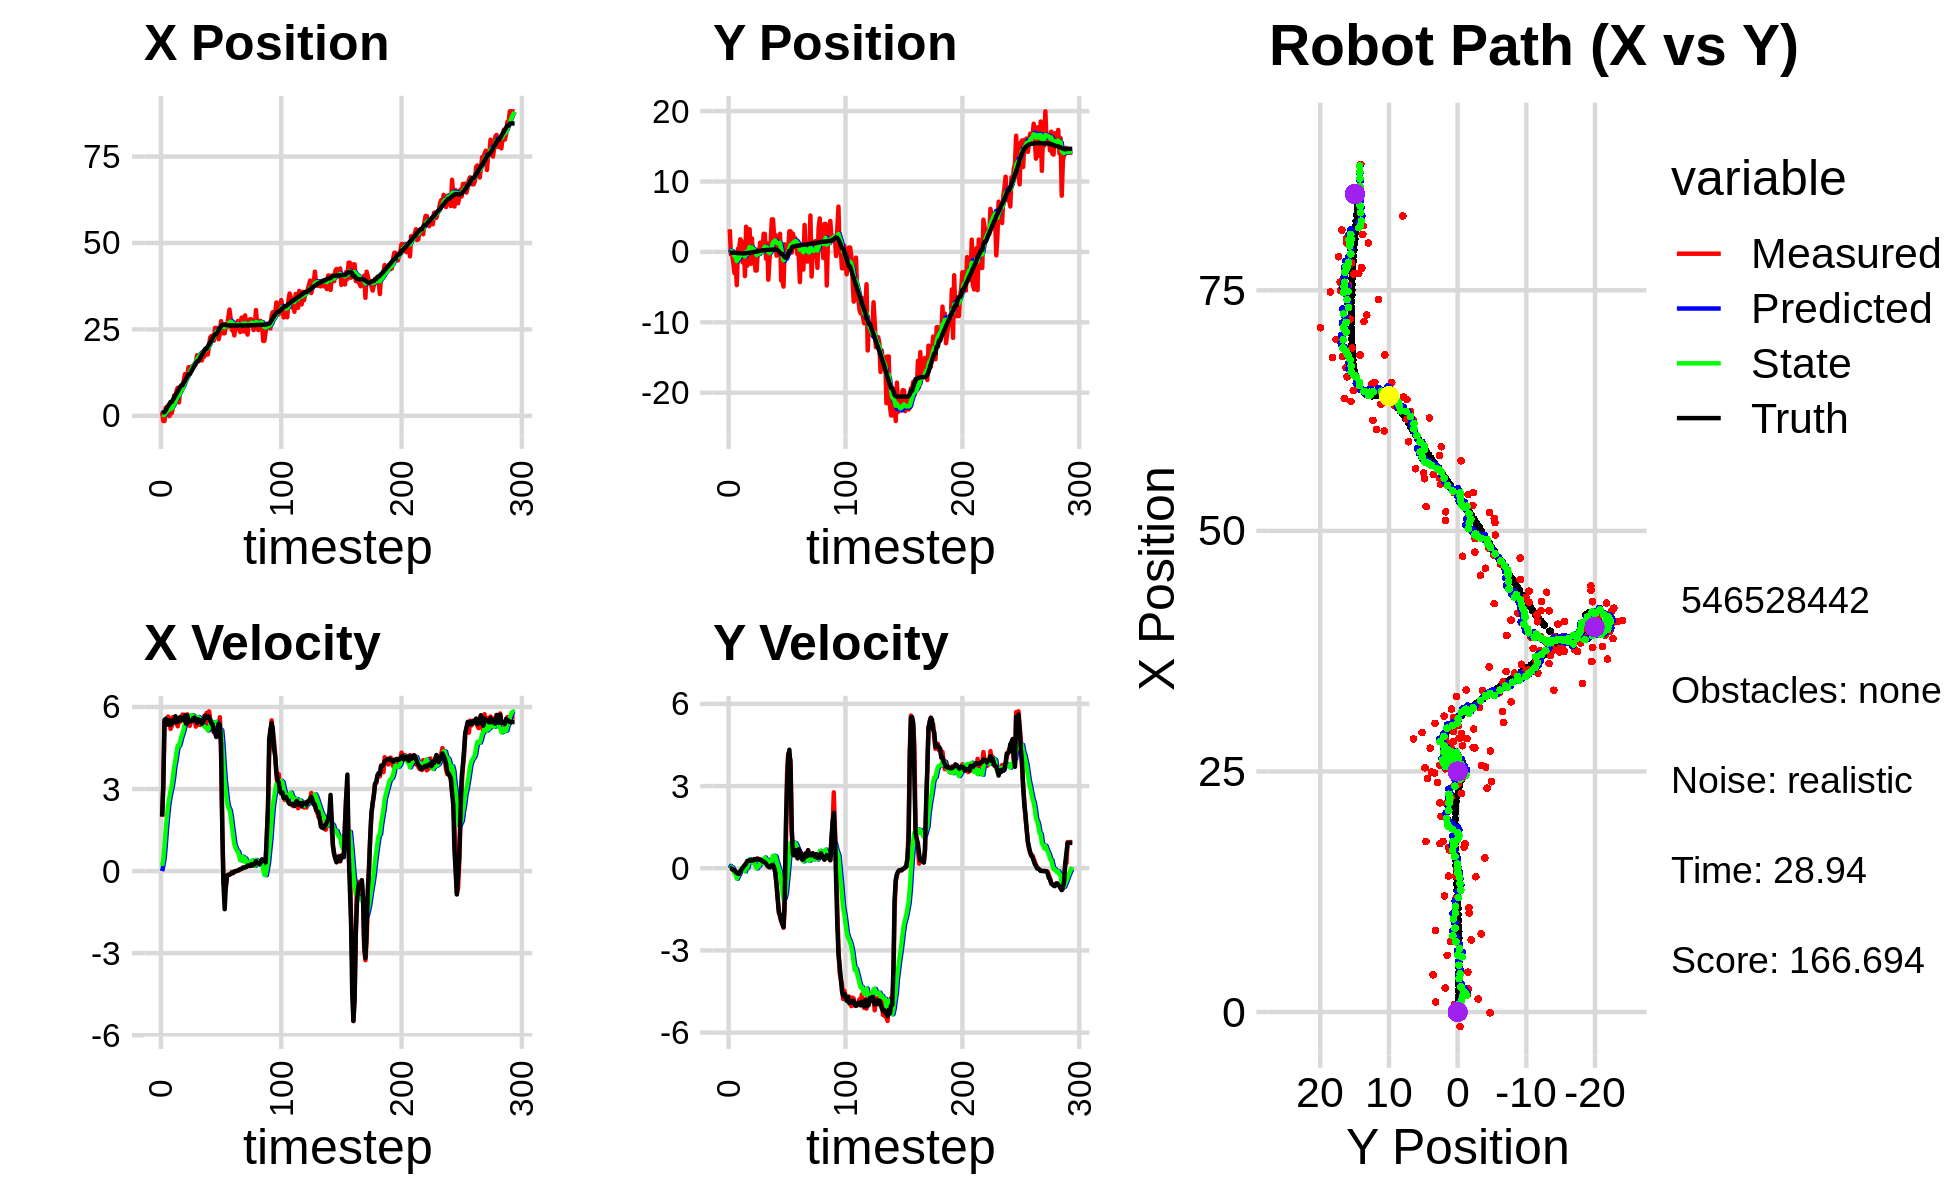

The data file committed next to this chart (first rows):
3.402961313548814815e+00, -1.727597967619788566e+00, 0.000000000000000000e+00, -0.000000000000000000e+00, 0.000000000000000000e+00, 0.000000000000000000e+00, 0.000000000000000000e+00, 0.000000000000000000e+00, 2.280260184138354906e-01, -1.429056204170101319e-01, 0.000000000000000000e+00, 0.000000000000000000e+00, 7.337890267507432007e-01, -1.076785473463884452e-01, 0.000000000000000000e+00, 0.000000000000000000e+00, 0.000000000000000000e+00, 7.332986569963395596e-04
1.042766333093243292e+00, 3.218910632700100916e+00, 1.984999480611166378e+00, -1.455597714175301243e-03, 2.280260184138354906e-01, -1.429056204170101319e-01, 0.000000000000000000e+00, 0.000000000000000000e+00, 3.251061096052881294e-01, 2.043745486814899925e-01, 1.869469850603157901e-01, 8.680913764742195782e-02, 7.949538827208517677e-01, -1.076689379150694431e-01, 2.000000000000000000e+00, 1.000000000000000021e-03, 2.000000000000000000e+00, 7.332986569963395596e-04
-1.504927814210622161e+00, -3.467356040383495208e-01, 3.079998261713291718e+00, 3.199667545906106567e-03, 3.438008081113196890e-01, 2.130554624462321911e-01, 1.869469850603157901e-01, 8.680913764742195782e-02, 2.370626114550913877e-01, 1.413922212514684140e-01, 4.264118980700843942e-01, 5.480025805786597343e-02, 1.051412165238569729e+00, -1.074902498538591461e-01, 3.200000000000000178e+00, 3.000000000000000062e-03, 3.200000047683715820e+00, -1.038853311911225319e-03
-1.504927814210622161e+00, -3.467356040383495208e-01, 5.429992956733964427e+00, -8.638609668960794963e-03, 2.797038012620998160e-01, 1.468722470572550176e-01, 4.264118980700843942e-01, 5.480025805786597343e-02, 2.632148176539584883e-01, 7.780101858558216565e-02, 9.039483069306502028e-01, 2.652626916864067250e-02, 1.051412165238569729e+00, -1.074902498538591461e-01, 5.524000000000000021e+00, -2.299999999999999961e-02, 5.524000167846679688e+00, 1.590904896147549152e-03
2.394111335200690416e+00, -1.508761059228147960e+00, 5.395697760659303732e+00, -5.710243058815531875e-02, 3.536096483470235197e-01, 8.045364550244622770e-02, 9.039483069306502028e-01, 2.652626916864067250e-02, 8.102350813293381915e-01, -1.477983342272751188e-01, 1.505312854218664231e+00, -5.228761763023359599e-02, 1.612111628451043499e+00, -1.090029588714678116e-01, 5.572000000000000064e+00, -6.700000000000000400e-02, 5.572000026702880859e+00, 1.058256067335605621e-02
1.357987702331727276e+00, -3.006300234655356896e+00, 5.458465899972504864e+00, -7.636901632493638126e-02, 9.607663667512046368e-01, -1.530270959902984840e-01, 1.505312854218664231e+00, -5.228761763023359599e-02, 1.201191669025391873e+00, -5.680387484745142990e-01, 1.981023571348288215e+00, -1.813221628849278622e-01, 2.250569879930343298e+00, -1.156223055140188083e-01, 5.352000000000000313e+00, -7.000000000000000666e-02, 5.352000236511230469e+00, 1.399001758545637131e-02
1.750572025727997749e+00, -1.356024179582613565e+00, 5.649350373558147176e+00, -1.365343014069017036e-01, 1.399294026160220694e+00, -5.861709647630071185e-01, 1.981023571348288215e+00, -1.813221628849278622e-01, 1.626353931455478019e+00, -6.972985843890608937e-01, 2.424561369645709785e+00, -2.110096573203985026e-01, 2.864499628672473985e+00, -1.250957580743579378e-01, 5.482999999999999652e+00, -1.270000000000000018e-01, 5.485000133514404297e+00, 2.416343800723552704e-02
-8.775609687625632316e-02, -4.724987080022448716e+00, 5.545606642574526290e+00, -1.629398652930661440e-01, 1.868810068420049042e+00, -7.183995501211007939e-01, 2.424561369645709785e+00, -2.110096573203985026e-01, 1.751752877399360253e+00, -1.309922603408500752e+00, 2.690277332863026061e+00, -3.831432815348821963e-01, 3.389939844549314962e+00, -1.375279928409658126e-01, 5.514999999999999680e+00, -1.620000000000000051e-01, 5.518000125885009766e+00, 2.937334217131137848e-02
7.715237736779760880e-01, 4.569105783782029251e-01, 5.198756681051147410e+00, -1.527487915927347173e-01, 2.020780610685662726e+00, -1.348236931561988872e+00, 2.690277332863026061e+00, -3.831432815348821963e-01, 1.970231303914276033e+00, -1.069051072683823822e+00, 2.919764873249760306e+00, -2.823102789685764114e-01, 4.019944727430829090e+00, -1.570618470991878568e-01, 5.336999999999999744e+00, -2.000000000000000111e-01, 5.340000152587890625e+00, 2.937334217131137848e-02
7.715237736779760880e-01, 4.569105783782029251e-01, 5.304574763389687142e+00, -2.167204227272326866e-01, 2.262207791239251975e+00, -1.097282100580681430e+00, 2.919764873249760306e+00, -2.823102789685764114e-01, 2.170827566046955592e+00, -8.626896147362822509e-01, 3.122764470600299269e+00, -2.083886653065378236e-01, 4.019944727430829090e+00, -1.570618470991878568e-01, 5.442999999999999616e+00, -2.030000000000000138e-01, 5.447000026702880859e+00, 4.083267226815223694e-02
2.503805697156487930e+00, 1.800402810786490226e+00, 5.627623509364186205e+00, -1.635693292040646118e-01, 2.483104013106985697e+00, -8.835284812669360610e-01, 3.122764470600299269e+00, -2.083886653065378236e-01, 2.609101335875248839e+00, -4.812204751210486520e-01, 3.415122546246476709e+00, -8.755664319938256945e-02, 4.638425409615801520e+00, -1.814498397223220927e-01, 5.514000000000000234e+00, -1.079999999999999988e-01, 5.514999866485595703e+00, 2.905725501477718353e-02
5.896304846201554817e+00, 1.516926898004850255e+00, 5.531677339170099295e+00, -5.975393552555047227e-02, 2.950613590499896688e+00, -4.899761394409868909e-01, 3.415122546246476709e+00, -8.755664319938256945e-02, 3.468438275595140396e+00, -1.892956712823855581e-01, 3.808006830511573071e+00, 2.001621260707062144e-03, 5.267644464844892127e+00, -1.987194888718374630e-01, 5.429999999999999716e+00, -5.700000000000000205e-02, 5.429999828338623047e+00, 1.080171670764684677e-02
4.140727579470726560e+00, -1.483770155666322532e+00, 5.647999705635372791e+00, -8.084008576702275076e-04, 3.849238958646297615e+00, -1.890955091563148449e-01, 3.808006830511573071e+00, 2.001621260707062144e-03, 3.980348528542135611e+00, -3.824203400799262575e-01, 4.036541923521586916e+00, -5.428119656899224599e-02, 5.892652094637166549e+00, -2.047647476935534616e-01, 5.660999999999999588e+00, 8.000000000000000167e-03, 5.660999774932861328e+00, 1.431304699508473277e-04
7.314664065863039077e+00, 1.048305003135076463e+00, 5.387678940632092406e+00, 5.881969050403033222e-02, 4.384002720894294214e+00, -3.878484597368254683e-01, 4.036541923521586916e+00, -5.428119656899224599e-02, 4.862383827546487680e+00, -1.684539493527272280e-01, 4.339492702756243325e+00, 1.795006884351112164e-02, 6.430568278249002567e+00, -2.039047799379906656e-01, 5.448999999999999844e+00, 7.299999999999999545e-02, 5.449999809265136719e+00, -1.091701164841651917e-02
8.117639481885845498e+00, -3.428988935240084857e+00, 5.293357832834328924e+00, 1.318660741978169848e-01, 5.296333097822111924e+00, -1.666589424683761200e-01, 4.339492702756243325e+00, 1.795006884351112164e-02, 5.739926531086828376e+00, -6.484453046248712660e-01, 4.590749012835941834e+00, -1.126521719470458122e-01, 7.056233942477471821e+00, -1.960792555611206300e-01, 5.463000000000000078e+00, 1.150000000000000050e-01, 5.464000225067138672e+00, -2.490646019577980042e-02
3.870748817875414804e+00, 3.582354968655868444e+00, 5.527284987010800066e+00, 1.376935765968002046e-01, 6.199001432370423004e+00, -6.597105218195759013e-01, 4.590749012835941834e+00, -1.126521719470458122e-01, 5.917161822418529837e+00, -1.544295669300477236e-02, 4.584008998038568095e+00, 9.274543624518831464e-02, 7.686046182865784004e+00, -1.799202501456565462e-01, 5.525999999999999801e+00, 1.769999999999999907e-01, 5.528999805450439453e+00, -2.490646019577980042e-02
7.489629745376709558e+00, -1.958143544927390067e+00, 5.455155128868494074e+00, 2.048529418799214241e-01, 6.375562722222386292e+00, -6.168413068485940204e-03, 4.584008998038568095e+00, 9.274543624518831464e-02, 6.574895034018848783e+00, -2.924922526691254299e-01, 4.740762752612821984e+00, 1.861853851713109187e-02, 8.325080454122046447e+00, -1.548721325525440062e-01, 5.631000000000000227e+00, 2.660000000000000142e-01, 5.637000083923339844e+00, -3.753453865647315979e-02
8.479100435993691676e+00, 3.220780905473787481e+00, 5.623550673966652091e+00, 2.694050963399872156e-01, 7.048971309280131159e+00, -2.906303988174123165e-01, 4.740762752612821984e+00, 1.861853851713109187e-02, 7.293345262956252739e+00, 2.445856793630603598e-01, 4.914580661908152237e+00, 1.923617048146860076e-01, 8.857768595193327599e+00, -1.293253338705184774e-01, 5.516000000000000014e+00, 2.650000000000000133e-01, 5.522999763488769531e+00, -4.786998406052589417e-02
8.479100435993691676e+00, 3.220780905473787481e+00, 5.722332327865697010e+00, 2.963324957633000634e-01, 7.784803329147067963e+00, 2.638218498445289439e-01, 4.914580661908152237e+00, 1.923617048146860076e-01, 7.921962067105659422e+00, 7.097494896794022123e-01, 5.043103497993596029e+00, 3.290528791682955090e-01, 8.857768595193327599e+00, -1.293253338705184774e-01, 5.564000000000000057e+00, 2.969999999999999862e-01, 5.572000026702880859e+00, -5.173904821276664734e-02
1.029665625141855934e+01, -1.682616840747626963e+00, 5.691109650779583973e+00, 2.801328633630825182e-01, 8.426272416905019824e+00, 7.426547775962317743e-01, 5.043103497993596029e+00, 3.290528791682955090e-01, 8.721129580430831751e+00, 3.785287256950819468e-01, 5.211470850390410803e+00, 2.202062658377740845e-01, 9.494342386468927586e+00, -9.627104856721102610e-02, 5.509999999999999787e+00, 2.690000000000000169e-01, 5.517000198364257812e+00, -4.918319359421730042e-02
1.206242436161540432e+01, 1.912400259196278540e+00, 5.714242486380936015e+00, 2.978560118777042742e-01, 9.242276665469873365e+00, 4.005493522788593497e-01, 5.211470850390410803e+00, 2.202062658377740845e-01, 9.663694312860101832e+00, 6.296313142778424687e-01, 5.410122208901446683e+00, 2.922586673899046916e-01, 1.012844234699858781e+01, -6.485174731304950424e-02, 5.695000000000000284e+00, 2.929999999999999827e-01, 5.703000068664550781e+00, -5.207806453108787537e-02
1.084340808516538068e+01, -1.637756922630217549e+00, 5.323772316479573163e+00, 2.775026775833996373e-01, 1.020470653375024739e+01, 6.588571810168328824e-01, 5.410122208901446683e+00, 2.922586673899046916e-01, 1.029036972606441758e+01, 3.154537103158728817e-01, 5.431804323008945445e+00, 1.920243311027221844e-01, 1.077381855260290955e+01, -3.158686458051462864e-02, 5.389999999999999680e+00, 2.790000000000000258e-01, 5.396999835968017578e+00, -5.207806453108787537e-02
1.182702028796971305e+01, 2.314545937952833254e-01, 5.730155056616464293e+00, 3.360363069213480047e-01, 1.083355015836531265e+01, 3.346561434261450807e-01, 5.431804323008945445e+00, 1.920243311027221844e-01, 1.098792667849474292e+01, 3.256546922095242547e-01, 5.515897976533625346e+00, 2.004283108828459337e-01, 1.139825016261822022e+01, 1.987768970069083655e-03, 5.684000000000000163e+00, 3.320000000000000173e-01, 5.692999839782714844e+00, -5.857640504837036133e-02
1.406273657123723098e+01, -2.639241756124219851e+00, 5.347812045465298425e+00, 3.136143772920491068e-01, 1.153951647614810483e+01, 3.456975232978088397e-01, 5.515897976533625346e+00, 2.004283108828459337e-01, 1.188638496167494552e+01, -9.474475155536055127e-02, 5.621696671259900135e+00, 8.197301139404065962e-02, 1.203955417906458614e+01, 3.920191316652832381e-02, 5.474999999999999645e+00, 3.160000000000000031e-01, 5.484000205993652344e+00, -5.857640504837036133e-02
1.406273657123723098e+01, -2.639241756124219851e+00, 5.311497529430773135e+00, 3.178616843015517612e-01, 1.244855462880093633e+01, -8.654745041595648947e-02, 5.621696671259900135e+00, 8.197301139404065962e-02, 1.266055891758705698e+01, -4.570291362218448228e-01, 5.665784764395084494e+00, -6.918842168530892067e-03, 1.203955417906458614e+01, 3.920191316652832381e-02, 5.464999999999999858e+00, 3.469999999999999751e-01, 5.475999832153320312e+00, -5.977279320359230042e-02
1.412685328724382749e+01, 2.485745526948498485e-01, 5.491520204233223623e+00, 3.552639207385510089e-01, 1.322713739402656508e+01, -4.577210204386978898e-01, 5.665784764395084494e+00, -6.918842168530892067e-03, 1.334523810879330519e+01, -3.362205929938132387e-01, 5.690199569039551264e+00, 5.580519181179202648e-02, 1.266768032327371785e+01, 7.793016522186418937e-02, 5.482999999999999652e+00, 3.380000000000000226e-01, 5.493999958038330078e+00, -6.460315734148025513e-02
1.425207102291789418e+01, -1.940972230048728653e-01, 5.589931039639520094e+00, 3.185462537415060247e-01, 1.391425806569726120e+01, -3.306400738126340499e-01, 5.690199569039551264e+00, 5.580519181179202648e-02, 1.395689943422085122e+01, -2.985883264651741364e-01, 5.695310664609441353e+00, 8.512150725282810471e-02, 1.329706722480317715e+01, 1.174759850022486646e-01, 5.496000000000000441e+00, 3.130000000000000004e-01, 5.505000114440917969e+00, -5.692415684461593628e-02
1.412254288830191840e+01, 1.319614825906133770e+00, 5.675826217353487912e+00, 3.228329286274583265e-01, 1.452643050068179598e+01, -2.900761757398913065e-01, 5.695310664609441353e+00, 8.512150725282810471e-02, 1.446864218235633004e+01, -3.928477890791565175e-02, 5.672975191704078490e+00, 1.756449352127410213e-01, 1.393021160367740130e+01, 1.531838760729455351e-01, 5.597999999999999865e+00, 3.160000000000000031e-01, 5.606999874114990234e+00, -5.681736022233963013e-02
1.442414474504639621e+01, -7.777112952174219940e-02, 5.549283888419853206e+00, 2.927440970861251990e-01, 1.503593970152673798e+01, -2.172028538664154754e-02, 5.672975191704078490e+00, 1.756449352127410213e-01, 1.494380442471033099e+01, -2.488253027137843354e-02, 5.628178215018300179e+00, 1.836758420824836369e-01, 1.457393223082669387e+01, 1.895047999476414946e-01, 5.607000000000000206e+00, 2.979999999999999871e-01, 5.614999771118164062e+00, -5.270463600754737854e-02
1.483446842482199202e+01, 9.813365165339077434e-02, 5.282127492142436154e+00, 2.269362301918924629e-01, 1.550662224621216012e+01, -6.514946063130067772e-03, 5.628178215018300179e+00, 1.836758420824836369e-01, 1.539513314581040149e+01, 1.102481478730607881e-02, 5.554495429423696784e+00, 1.920410072599748053e-01, 1.521442753113044688e+01, 2.209494097471487173e-01, 5.538000000000000256e+00, 2.489999999999999991e-01, 5.544000148773193359e+00, -4.293663054704666138e-02
1.749835509035686698e+01, 2.573471574407902640e+00, 5.490292154248865408e+00, 2.504116737832439155e-01, 1.595058268875277108e+01, 3.022891551330356141e-02, 5.554495429423696784e+00, 1.920410072599748053e-01, 1.616525588021873716e+01, 4.123746023175483000e-01, 5.623921803041625367e+00, 3.067691503103995299e-01, 1.573998981711558365e+01, 2.441063211205135863e-01, 5.418999999999999595e+00, 2.449999999999999956e-01, 5.425000190734863281e+00, -4.557831212878227234e-02
1.749835509035686698e+01, 2.573471574407902640e+00, 5.349438790145500278e+00, 2.439873659919312154e-01, 1.672764806052289899e+01, 4.430515173485882752e-01, 5.623921803041625367e+00, 3.067691503103995299e-01, 1.682269953104209392e+01, 7.582050063172632859e-01, 5.630259183316722371e+00, 3.929133845684769644e-01, 1.573998981711558365e+01, 2.441063211205135863e-01, 5.549999999999999822e+00, 2.169999999999999984e-01, 5.554999828338623047e+00, -4.557831212878227234e-02
1.711776536692541484e+01, -9.595939540267929280e-01, 5.459246645258263975e+00, 2.024675463017639454e-01, 1.738572544937376563e+01, 7.974963447741110212e-01, 5.630259183316722371e+00, 3.929133845684769644e-01, 1.733966488179290266e+01, 5.268077312556749270e-01, 5.597036476953141992e+00, 3.002601208671736854e-01, 1.637252384466001942e+01, 2.711305006374868376e-01, 5.464000000000000412e+00, 1.739999999999999880e-01, 5.467000007629394531e+00, -3.707009553909301758e-02
1.682299345772615240e+01, 1.189486590792464105e+00, 5.337747238831876295e+00, 1.156625160094497118e-01, 1.789936852948821766e+01, 5.568337433423923288e-01, 5.597036476953141992e+00, 3.002601208671736854e-01, 1.773523314153979058e+01, 6.430490497946927952e-01, 5.513370677333965908e+00, 3.110397339281216200e-01, 1.700351673383545759e+01, 2.903367555877350847e-01, 5.519000000000000128e+00, 9.800000000000000377e-02, 5.519999980926513672e+00, -2.166539803147315979e-02
1.601769798992154392e+01, -3.950681568614808015e+00, 5.352566243829650183e+00, 6.815688917327253349e-02, 1.828657020927318655e+01, 6.741530231875049184e-01, 5.513370677333965908e+00, 3.110397339281216200e-01, 1.795943170059186045e+01, -2.684595258185829003e-02, 5.381921353275847864e+00, 9.021410704032101213e-02, 1.763755375121417046e+01, 3.012772781900310837e-01, 5.386999999999999567e+00, 5.600000000000000117e-02, 5.387000083923339844e+00, -1.273280940949916840e-02
1.748514616513510944e+01, -1.081709386962940611e+00, 5.468872139927067444e+00, 3.737666416154128424e-02, 1.849762383591944470e+01, -1.782454187782618604e-02, 5.381921353275847864e+00, 9.021410704032101213e-02, 1.835939047521713974e+01, -1.789456779611491855e-01, 5.341739292219101820e+00, 3.968665478911841821e-02, 1.815384060169363067e+01, 3.065514545548472802e-01, 5.442999999999999616e+00, 3.500000000000000333e-02, 5.443999767303466797e+00, -6.834330968558788300e-03
1.710819166920616397e+01, 1.342589019623738444e+00, 5.673567325847865384e+00, 7.005265788829326268e-02, 1.889356440443905072e+01, -1.749770124822373485e-01, 5.341739292219101820e+00, 3.968665478911841821e-02, 1.865852574254725482e+01, 5.285288762473655533e-02, 5.291664481872063952e+00, 1.077469671538989759e-01, 1.878085857641488232e+01, 3.116821028178348718e-01, 5.546000000000000263e+00, 7.199999999999999456e-02, 5.546999931335449219e+00, -1.234657038003206253e-02
1.772389119842067373e+01, 4.625045207986973494e+00, 5.626803114915765569e+00, 1.160528263121648751e-01, 1.918769219073445953e+01, 6.362758434012645570e-02, 5.291664481872063952e+00, 1.077469671538989759e-01, 1.899806810060407258e+01, 7.447402202247367375e-01, 5.257952336138901117e+00, 3.049189335837069192e-01, 1.942678028328370843e+01, 3.227705040347650378e-01, 5.690000000000000391e+00, 1.170000000000000068e-01, 5.690999984741210938e+00, -2.062207832932472229e-02
1.772389119842067373e+01, 4.625045207986973494e+00, 5.780770652504982898e+00, 1.192284071051353950e-01, 1.952386333421796394e+01, 7.752321135831073962e-01, 5.257952336138901117e+00, 3.049189335837069192e-01, 1.929609802038307009e+01, 1.341526233396283407e+00, 5.229387108807018514e+00, 4.541436385004294363e-01, 1.942678028328370843e+01, 3.227705040347650378e-01, 5.600999999999999979e+00, 1.100000000000000006e-01, 5.603000164031982422e+00, -2.062207832932472229e-02
1.774104386607775652e+01, 2.140017000629362620e+00, 5.349393388287725593e+00, 8.055654481206582507e-02, 1.981903673126377186e+01, 1.386940597246326456e+00, 5.229387108807018514e+00, 4.541436385004294363e-01, 1.953247414586340369e+01, 1.482731323387473044e+00, 5.140113377566905228e+00, 4.532527659691230060e-01, 2.007602459170184162e+01, 3.353562037229023685e-01, 5.647000000000000242e+00, 8.000000000000000167e-03, 5.646999835968017578e+00, -1.505786739289760590e-02
2.032893395449554674e+01, 2.426516620744872732e+00, 5.841667590977854374e+00, -1.650883139912570352e-01, 2.004648548362009564e+01, 1.528056599984385366e+00, 5.140113377566905228e+00, 4.532527659691230060e-01, 2.012049620839726671e+01, 1.634670193853710485e+00, 5.235821221782254398e+00, 4.367924947194936069e-01, 2.072447162861661241e+01, 3.368574062682125336e-01, 5.644999999999999574e+00, -1.590000000000000024e-01, 5.646999835968017578e+00, 2.825295738875865936e-02
2.271046632572615565e+01, -5.291843432404647052e-01, 5.523502305410993074e+00, -5.313387914795214551e-01, 2.064407833057549269e+01, 1.678349443325659829e+00, 5.235821221782254398e+00, 4.367924947194936069e-01, 2.094891900268660123e+01, 1.305885395221128675e+00, 5.371981033757514901e+00, 2.553783920570945054e-01, 2.125657421376263656e+01, 3.082621080230357746e-01, 5.509999999999999787e+00, -6.179999999999999938e-01, 5.545000076293945312e+00, 9.590090811252593994e-02
2.309845250871052968e+01, 1.228586314786993761e+00, 5.377883321962952934e+00, -1.042524231127092360e+00, 2.148611710606235192e+01, 1.331423234426838187e+00, 5.371981033757514901e+00, 2.553783920570945054e-01, 2.171329976690307006e+01, 1.258411741059737077e+00, 5.452776825149032724e+00, 1.351871046245280983e-01, 2.187156635501226631e+01, 2.246206977704684749e-01, 5.397000000000000242e+00, -1.139999999999999902e+00, 5.515999794006347656e+00, 1.914790272712707520e-01
2.225910642725156663e+01, 9.724789837478441390e-01, 5.319327125236392284e+00, -1.540845260812642392e+00, 2.225857744941797378e+01, 1.271930451522189864e+00, 5.452776825149032724e+00, 1.351871046245280983e-01, 2.225213429743003957e+01, 1.152776485777672111e+00, 5.437266989921933025e+00, -2.719731819128493044e-02, 2.249179226191038694e+01, 7.821720719124385102e-02, 5.371999999999999886e+00, -1.624000000000000110e+00, 5.611999988555908203e+00, 2.819522619247436523e-01
2.173486846686505558e+01, 2.581117944874481651e+00, 5.067439082184243659e+00, -1.777064973279328441e+00, 2.279586099642223118e+01, 1.150056753958543565e+00, 5.437266989921933025e+00, -2.719731819128493044e-02, 2.262849166976441850e+01, 1.285883197628148622e+00, 5.341496632358949448e+00, -1.216451588501597791e-01, 2.309812980898374946e+01, -1.144165224573933382e-01, 5.110000000000000320e+00, -1.709999999999999964e+00, 5.388999938964843750e+00, 3.372831940650939941e-01
2.544546550512019323e+01, -4.082402304929495074e+00, 5.074825280427513796e+00, -1.942808415404443600e+00, 2.316264133300031247e+01, 1.273718681743132741e+00, 5.341496632358949448e+00, -1.216451588501597791e-01, 2.347086559127125938e+01, 3.934620002109647796e-01, 5.423872735396301437e+00, -5.147324993513888725e-01, 2.358431869768850930e+01, -2.908175752464708386e-01, 5.073999999999999844e+00, -1.905999999999999917e+00, 5.420000076293945312e+00, 3.656198382377624512e-01
2.544546550512019323e+01, -4.082402304929495074e+00, 5.108445554149630752e+00, -1.955679351270441790e+00, 2.401325286481089094e+01, 3.419887502758258702e-01, 5.423872735396301437e+00, -5.147324993513888725e-01, 2.419939440659879892e+01, -3.823245075786535496e-01, 5.458310209165326832e+00, -8.337838672574378052e-01, 2.358431869768850930e+01, -2.908175752464708386e-01, 4.902000000000000135e+00, -2.052000000000000046e+00, 5.315000057220458984e+00, 3.656198382377624512e-01
2.393600124102898974e+01, -4.928571732354113166e+00, 5.134408427553746712e+00, -2.172204634092140374e+00, 2.474522542751533294e+01, -4.657028943043973190e-01, 5.458310209165326832e+00, -8.337838672574378052e-01, 2.461552896685320491e+01, -1.191203452546691688e+00, 5.380395611617570850e+00, -1.145347701047407130e+00, 2.415573173775226934e+01, -5.204115225217142982e-01, 5.160999999999999588e+00, -2.149999999999999911e+00, 5.590000152587890625e+00, 4.002332091331481934e-01
2.215774995087752686e+01, 1.079589961278454746e+00, 5.052470246280501343e+00, -1.505498814644853356e+00, 2.515356852801496146e+01, -1.305738222651432467e+00, 5.380395611617570850e+00, -1.145347701047407130e+00, 2.471596910023502147e+01, -9.657541326016489958e-01, 5.193371965403366985e+00, -1.074749540827250271e+00, 2.474822193430125949e+01, -7.538640511492322727e-01, 5.387999999999999901e+00, -1.098000000000000087e+00, 5.498000144958496094e+00, 2.895959615707397461e-01
2.368057292716859408e+01, -8.086943740981936135e-02, 5.626460139696836116e+00, 5.471324485677324656e-01, 2.523530629677535941e+01, -1.073229086684374112e+00, 5.193371965403366985e+00, -1.074749540827250271e+00, 2.503766962182694655e+01, -8.530717049331824064e-01, 5.166545074576093022e+00, -8.873558066944950973e-01, 2.537196212981395149e+01, -8.522279875316198794e-01, 5.355999999999999872e+00, 1.546999999999999931e+00, 5.574999809265136719e+00, -9.693796187639236450e-02
2.738174170244031913e+01, 8.758362510213024699e-01, 4.250479903655691949e+00, 3.449361729079637673e+00, 2.555432412928455577e+01, -9.418072856026319384e-01, 5.166545074576093022e+00, -8.873558066944950973e-01, 2.576674576906214043e+01, -4.778682953504922448e-01, 5.150692408309216042e+00, -4.222803364513842417e-01, 2.596880394192994501e+01, -6.456295271590545282e-01, 4.645999999999999908e+00, 3.040000000000000036e+00, 5.552000045776367188e+00, -6.817277073860168457e-01
2.452865201253571215e+01, 2.780427615358874172e-01, 1.658242668382678531e+00, 4.183327772569954028e+00, 2.628181500989306230e+01, -5.200963289956306301e-01, 5.150692408309216042e+00, -4.222803364513842417e-01, 2.586453392826690489e+01, -1.963611911865876247e-01, 4.656998288066290570e+00, 2.287453280524920363e-02, 2.628838974224033720e+01, -2.580099415032028887e-01, 1.602000000000000091e+00, 4.046999999999999709e+00, 4.352000236511230469e+00, -1.193403124809265137e+00
2.386665374075052171e+01, 2.925442217018145996e+00, -4.497951494186943067e-01, 4.070222058466721471e+00, 2.633023375707353253e+01, -1.940737379060626933e-01, 4.656998288066290570e+00, 2.287453280524920363e-02, 2.573413646230057239e+01, 4.512996776874724225e-01, 3.940066476441061560e+00, 5.182037761010370724e-01, 2.636157089474545856e+01, 1.533539278098058345e-01, -4.769999999999999796e-01, 4.325999999999999623e+00, 4.352000236511230469e+00, -1.680858492851257324e+00
2.386665374075052171e+01, 2.925442217018145996e+00, -4.366143510741973821e-01, 3.950948259628944470e+00, 2.612814310994467704e+01, 5.031200552975760854e-01, 3.940066476441061560e+00, 5.182037761010370724e-01, 2.559614303281644609e+01, 1.017138603465436830e+00, 3.318174690863267884e+00, 9.286915735017791107e-01, 2.636157089474545856e+01, 1.533539278098058345e-01, -1.391999999999999904e+00, 3.698999999999999844e+00, 3.951999902725219727e+00, -1.680858492851257324e+00
2.655618545427102006e+01, -9.072715205467374311e-02, -5.805432944376357485e-01, 1.390689897606046888e+00, 2.592796050190277413e+01, 1.110007760815614697e+00, 3.318174690863267884e+00, 9.286915735017791107e-01, 2.582595615763339580e+01, 9.513366981533857292e-01, 2.895502031349342253e+00, 9.181902348314611162e-01, 2.623595863591668831e+01, 5.870347606048686995e-01, -5.390000000000000346e-01, 1.455999999999999961e+00, 1.552000045776367188e+00, -1.966254591941833496e+00
2.564117348175873090e+01, 2.592519341030699032e+00, -1.732473302676041105e-01, 5.251612447827449515e-01, 2.611550636076832888e+01, 1.043155721636531919e+00, 2.895502031349342253e+00, 9.181902348314611162e-01, 2.589888069204461374e+01, 1.256920171190785585e+00, 2.514673291810729072e+00, 9.498563038774608946e-01, 2.616966778057809861e+01, 7.565181835848882042e-01, -1.600000000000000033e-01, 5.230000000000000204e-01, 5.469999909400939941e-01, -1.889447927474975586e+00
2.842467266317694907e+01, 1.854199646255425993e+00, -1.362575572284143721e-01, 4.758769618492087461e-01, 2.615034802122568536e+01, 1.351905801578531685e+00, 2.514673291810729072e+00, 9.498563038774608946e-01, 2.634093059068867504e+01, 1.405809579571674295e+00, 2.319053332293313563e+00, 9.292116440366312569e-01, 2.616034179962374040e+01, 7.862424838999798604e-01, -1.310000000000000053e-01, 4.739999999999999769e-01, 4.909999966621398926e-01, -1.849664568901062012e+00
3.074248367558433870e+01, 1.954359529190641265e+00, -1.332949577291881182e-01, 5.737189542938051501e-01, 2.657283592391800653e+01, 1.498730743975337454e+00, 2.319053332293313563e+00, 9.292116440366312569e-01, 2.703983470796044131e+01, 1.550934462923305723e+00, 2.240721065032647008e+00, 9.171254990113165695e-01, 2.615162521614784552e+01, 8.193007690352569483e-01, -1.320000000000000062e-01, 5.949999999999999734e-01, 6.100000143051147461e-01, -1.799081206321716309e+00
2.808341354142210733e+01, 6.284801045991456059e-01, -1.070452803359292770e-01, 6.411250088425717308e-01, 2.726390681446370579e+01, 1.642647012824437480e+00, 2.240721065032647008e+00, 9.171254990113165695e-01, 2.726456783516810134e+01, 1.479030920107843983e+00, 2.008112879926939875e+00, 8.488347432689854477e-01, 2.614241462991914489e+01, 8.643513307129281342e-01, -1.019999999999999934e-01, 6.570000000000000284e-01, 6.650000214576721191e-01, -1.736235022544860840e+00
2.481823498000385797e+01, -3.617290874040058335e-01, -4.107088641146211527e-02, 3.596625835472108679e-01, 2.746537912316079399e+01, 1.563914394434742450e+00, 2.008112879926939875e+00, 8.488347432689854477e-01, 2.699278149917004654e+01, 1.254799065435552308e+00, 1.638025415571571664e+00, 7.222792852101487249e-01, 2.613745361608537365e+01, 8.977208716175905101e-01, -4.599999999999999922e-02, 3.659999999999999920e-01, 3.689999878406524658e-01, -1.684496641159057617e+00
2.481823498000385797e+01, -3.617290874040058335e-01, -7.907848019470017920e-02, 6.924995532084573524e-01, 2.715658404072720344e+01, 1.327026993956567091e+00, 1.638025415571571664e+00, 7.222792852101487249e-01, 2.674365987032170722e+01, 1.073674835344634371e+00, 1.321940888336003095e+00, 6.468992529177018946e-01, 2.613745361608537365e+01, 8.977208716175905101e-01, -5.899999999999999689e-02, 6.939999999999999503e-01, 6.959999799728393555e-01, -1.684496641159057617e+00
... 234 more rows
